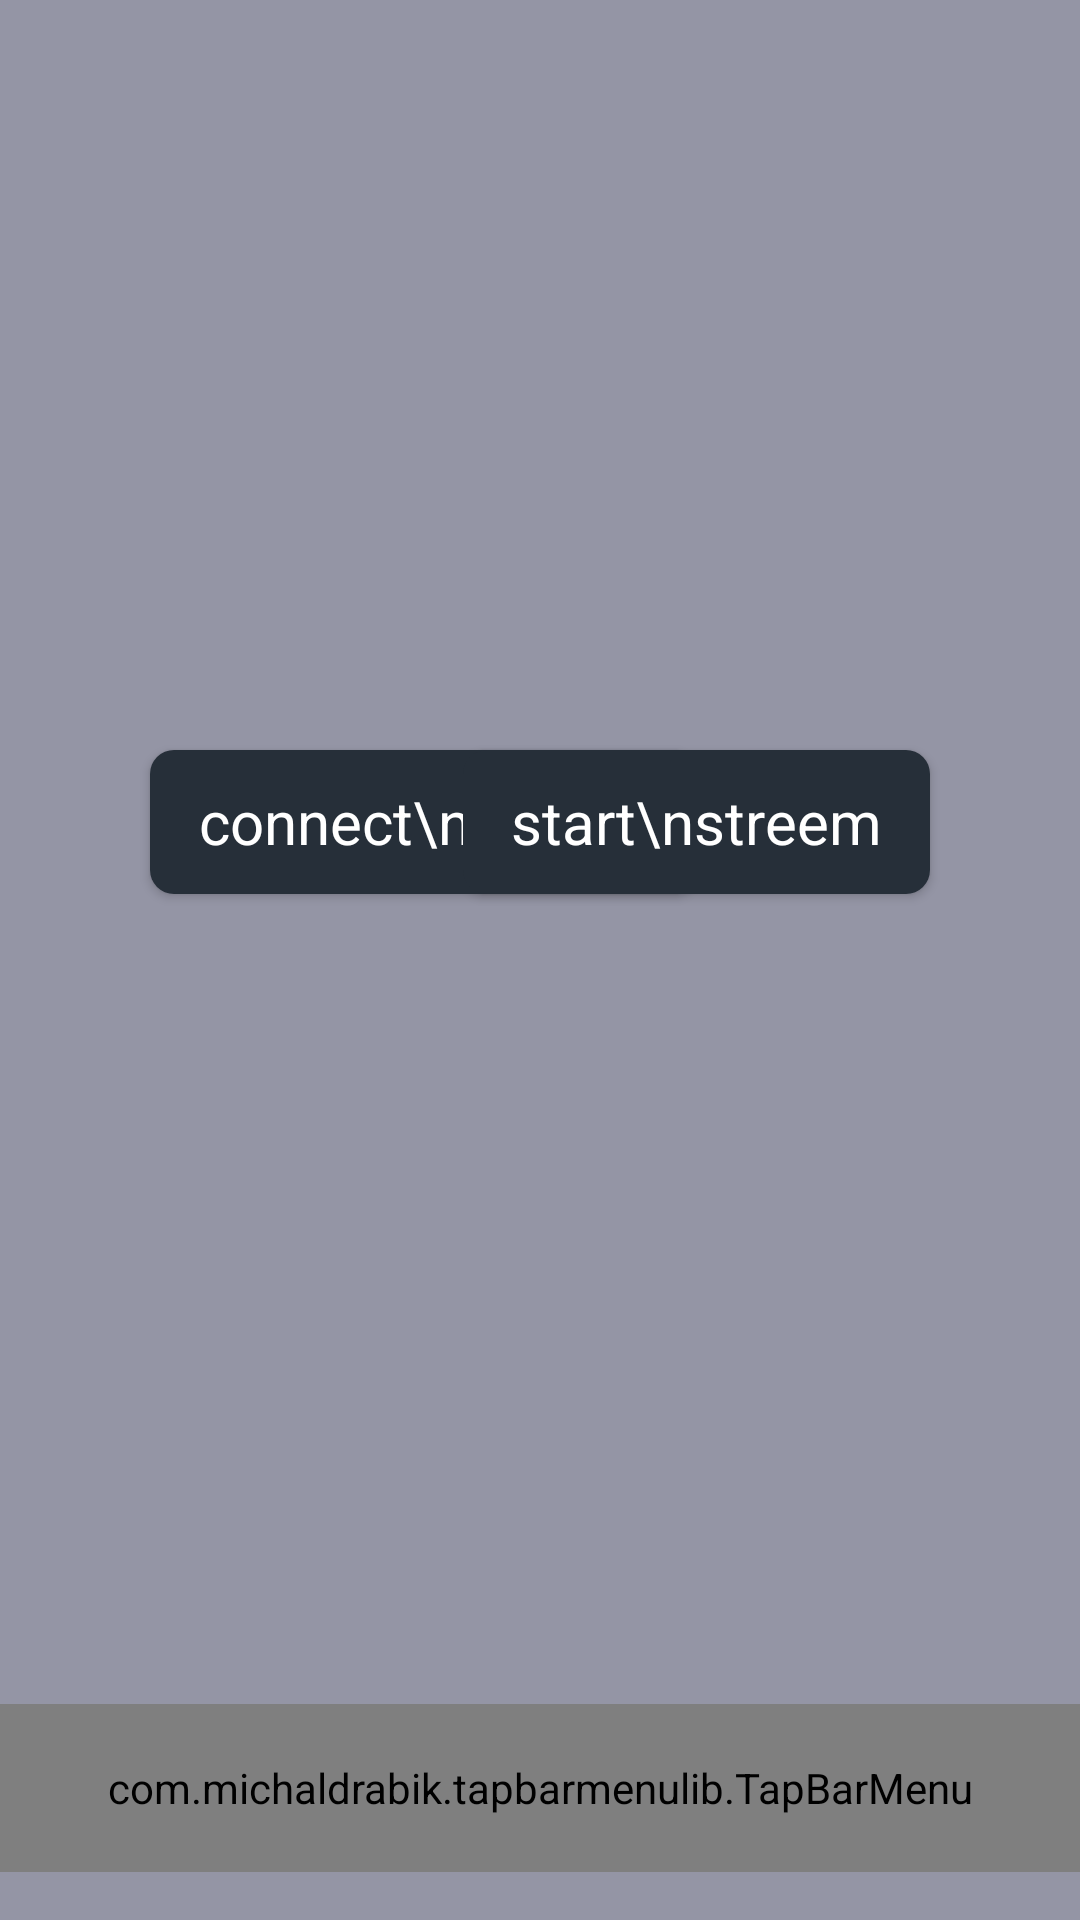

Android layout source for this screen:
<!-- AndroidManifest.xml: application theme main -->
<!-- res/layout/activity_main.xml -->
<?xml version="1.0" encoding="utf-8"?>
<androidx.constraintlayout.widget.ConstraintLayout xmlns:android="http://schemas.android.com/apk/res/android"
    xmlns:app="http://schemas.android.com/apk/res-auto"
    xmlns:tools="http://schemas.android.com/tools"
    android:layout_width="match_parent"
    android:layout_height="match_parent"
    android:background="@color/grey"
    tools:context=".MainActivity">

    <com.michaldrabik.tapbarmenulib.TapBarMenu
        android:id="@+id/tapBarMenu"
        android:layout_width="match_parent"
        android:layout_height="56dp"
        android:layout_marginBottom="16dp"
        app:tbm_backgroundColor="@color/Sea_Blue"
        app:layout_constraintBottom_toBottomOf="parent"
        app:layout_constraintStart_toStartOf="parent">

        <ImageView
            android:id="@+id/settings"
            android:layout_width="wrap_content"
            android:layout_height="wrap_content"
            android:src="@drawable/settings" />

        <Space
            android:layout_width="0dp"
            android:layout_height="wrap_content"
            android:layout_weight="1"
            />

    </com.michaldrabik.tapbarmenulib.TapBarMenu>

    <Button
        android:id="@+id/start_stream"
        android:layout_width="wrap_content"
        android:layout_height="wrap_content"
        android:layout_marginStart="50dp"
        android:layout_marginTop="250dp"
        android:text="connect\nDevice"
        app:layout_constraintStart_toStartOf="parent"
        app:layout_constraintTop_toTopOf="parent"
        android:textSize="20dp"
        android:textColor="@color/white"
        style="@style/button_r"/>

    <Button
        android:id="@+id/connect"
        android:layout_width="wrap_content"
        android:layout_height="wrap_content"
        android:layout_marginTop="250dp"
        android:layout_marginEnd="50dp"
        android:text="start\nstreem"
        app:layout_constraintEnd_toEndOf="parent"
        app:layout_constraintTop_toTopOf="parent"
        android:textSize="20dp"
        android:textColor="@color/white"
        style="@style/button_r"/>
</androidx.constraintlayout.widget.ConstraintLayout>
<!-- resources referenced by this layout -->
<resources>
  <color name="Sea_Blue">#FF262f39</color>
  <color name="grey">#FF9495a5</color>
  <color name="white">#FFFFFFFF</color>
  <!-- drawable settings: png bitmap (drawable, 3158 bytes) -->
  <style name="button_r" parent="Widget.MaterialComponents.Button">
          <item name="android:background">@drawable/roundedbutton</item>
      </style>
  <style name="main" parent="Theme.AppCompat.Light.DarkActionBar">
          <item name="android:navigationBarColor">@color/Sea_Blue</item>
          <item name="colorPrimary">@color/Sea_Blue</item>
          <item name="colorControlActivated">@color/dark_grey</item>
      </style>
  <!-- drawable roundedbutton (drawable) -->
  <?xml version="1.0" encoding="utf-8"?>
  <shape xmlns:android="http://schemas.android.com/apk/res/android"
      android:shape="rectangle">
      <solid android:color="@color/Sea_Blue" />
      <corners android:radius="8dp"/>
  </shape>
  <color name="dark_grey">#FF1C1C1C</color>
</resources>
